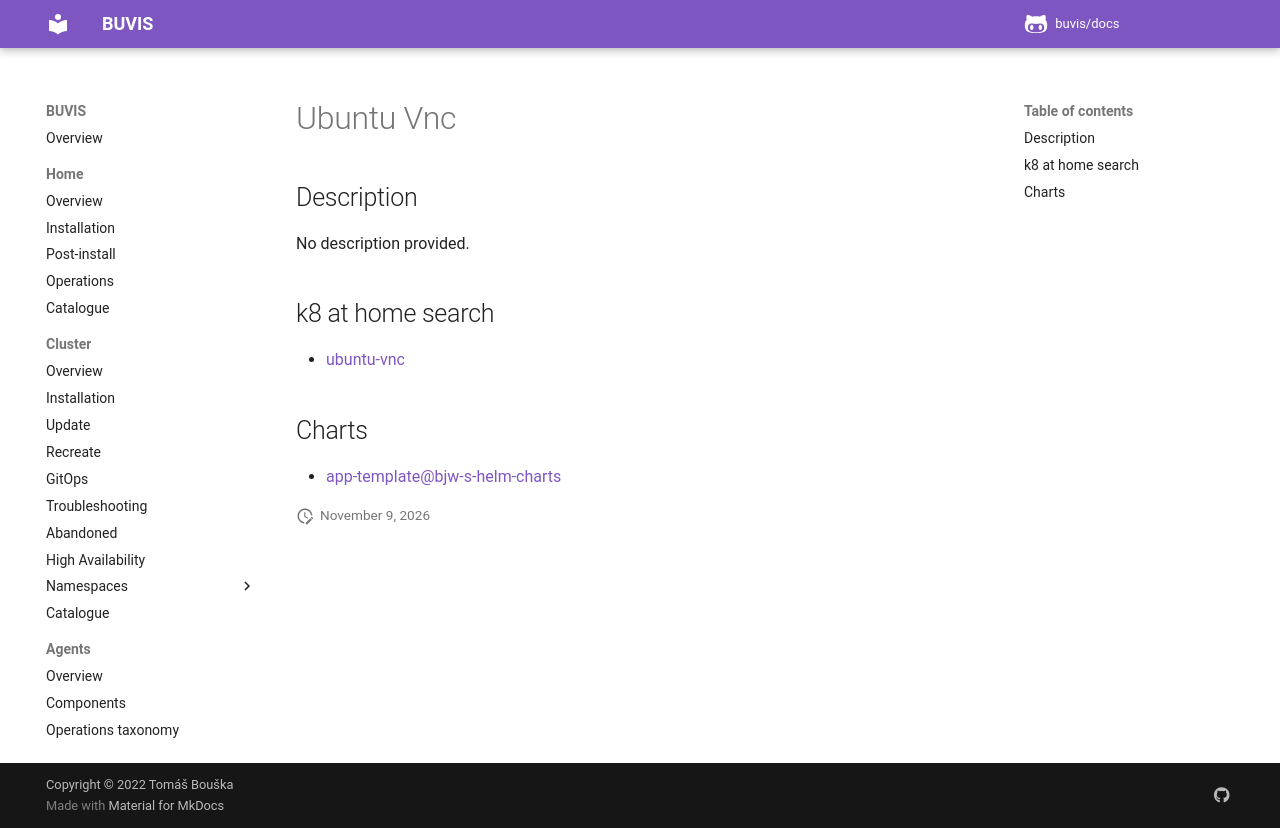

repository: buvis/docs · page: cluster/catalogue/ubuntu-vnc/index.html · generator: mkdocs

# Ubuntu Vnc

## Description

No description provided.

## k8 at home search

- [ubuntu-vnc](https://nanne.dev/k8s-at-home-search/#/ubuntu-vnc)

## Charts

- [app-template@bjw-s-helm-charts](https://bjw-s.github.io/helm-charts/)
